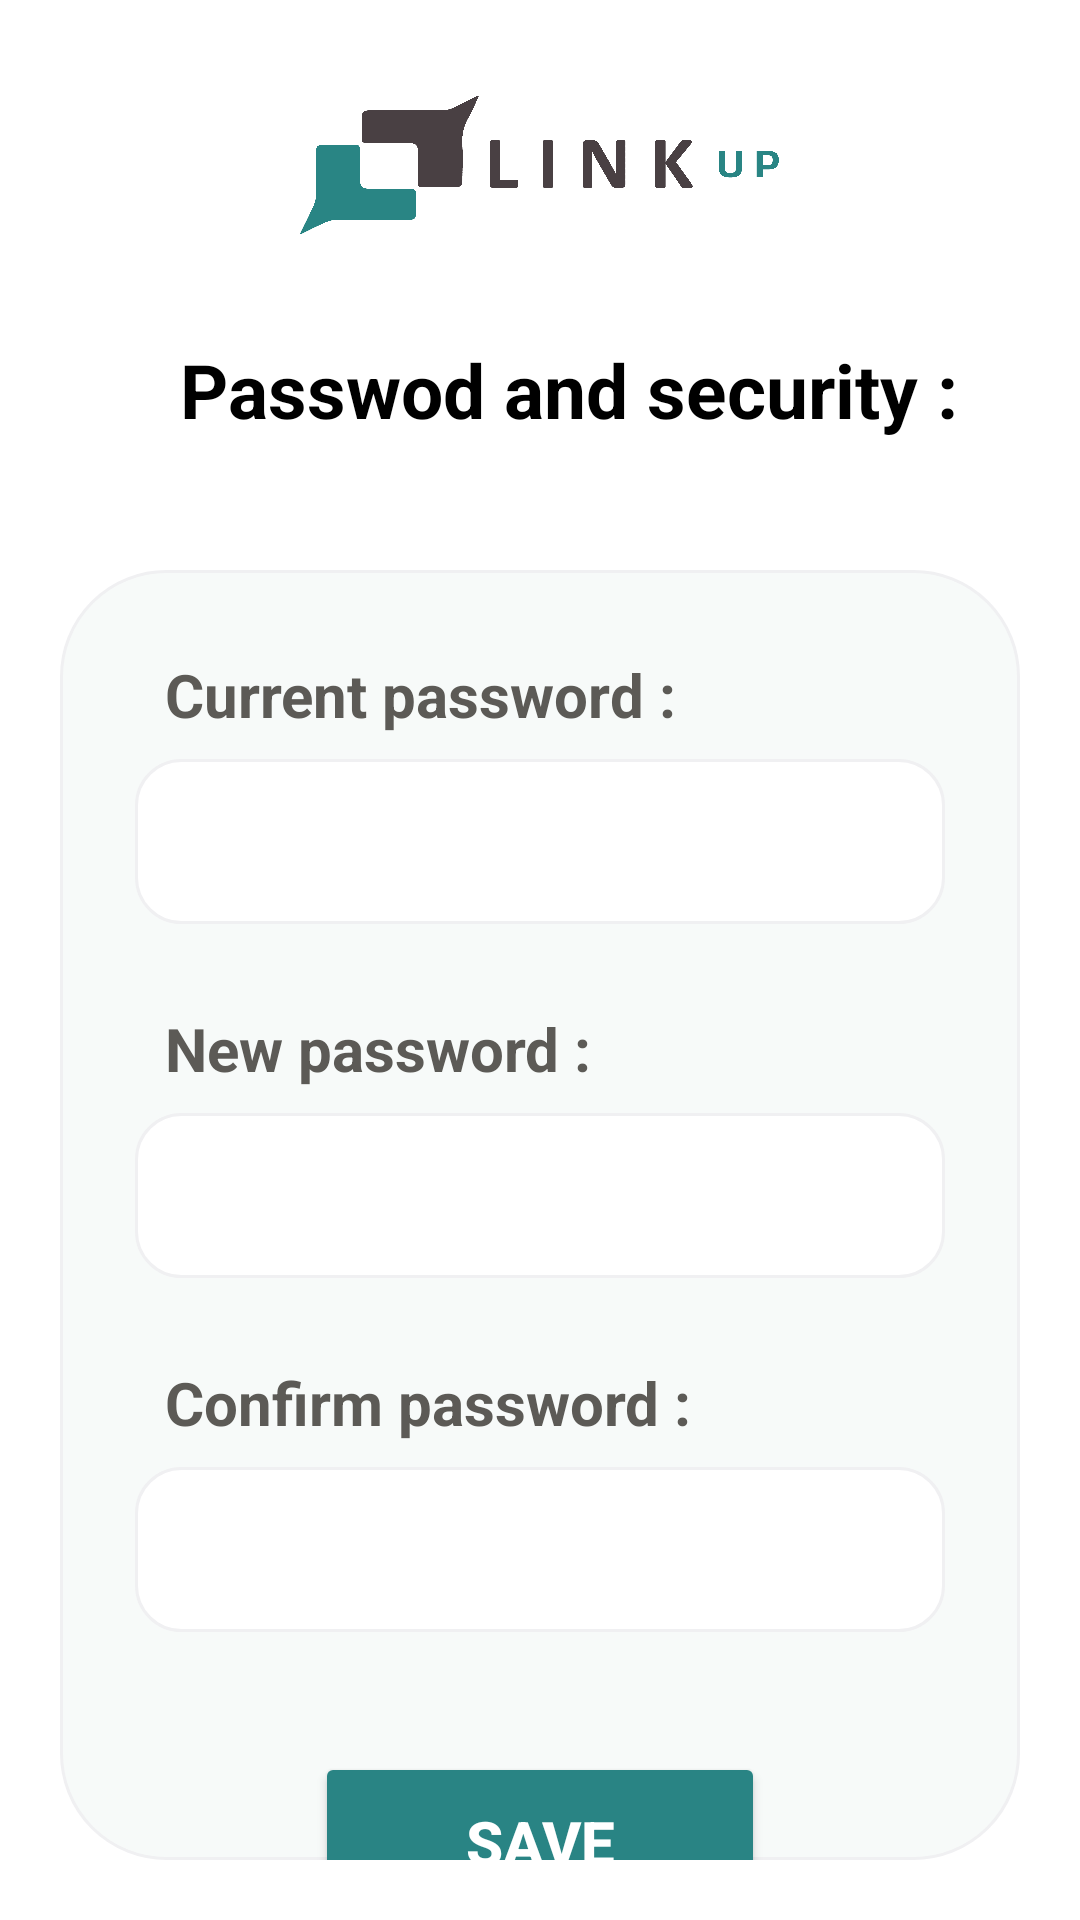

Write the Android layout XML for this screen, with the resource values it uses.
<!-- AndroidManifest.xml: application theme Theme.HomePage2 -->
<!-- res/layout/activity_motdepasse.xml -->
<?xml version="1.0" encoding="utf-8"?>
<LinearLayout xmlns:android="http://schemas.android.com/apk/res/android"
    xmlns:app="http://schemas.android.com/apk/res-auto"
    xmlns:tools="http://schemas.android.com/tools"
    android:id="@+id/main"
    android:layout_width="match_parent"
    android:layout_height="match_parent"
    android:background="#ffff"
    android:orientation="vertical"
    tools:context=".SettingsActivity">
    <ImageView
        android:layout_width="160dp"
        android:layout_height="70dp"
        android:layout_marginTop="20dp"
        android:layout_gravity="center"
        android:src="@drawable/nlogo" />
    <LinearLayout
        android:layout_width="match_parent"
        android:layout_height="wrap_content"
        android:orientation="horizontal"
        android:layout_marginLeft="10dp"
        android:layout_marginTop="20dp"
        android:layout_marginBottom="20dp"
        android:layout_gravity="center"
        >
        <ImageView
            android:id="@+id/sfleche"
            android:layout_width="30dp"
            android:layout_height="30dp"
            android:layout_marginTop="10dp"
            android:layout_marginRight="15dp"
            android:src="@drawable/sfleche" />

        <TextView
            android:layout_width="wrap_content"
            android:layout_height="wrap_content"
            android:text="Passwod and security :"
            android:layout_gravity="center"
            android:textColor="@color/black"
            android:textStyle="bold"
            android:textSize="25dp"
            />
    </LinearLayout>
    <LinearLayout
        android:layout_width="match_parent"
        android:layout_height="wrap_content"
        android:orientation="vertical"
        android:layout_marginTop="8dp"
        android:layout_margin="20dp"
        android:background="@drawable/few_rounded_corners_personal">

        <LinearLayout
            android:layout_width="match_parent"
            android:layout_height="wrap_content"
            android:orientation="horizontal"
            android:layout_marginLeft="25dp"
            android:layout_marginRight="25dp"
            >
            <LinearLayout
                android:layout_marginTop="20dp"
                android:layout_width="match_parent"
                android:layout_height="wrap_content"
                android:orientation="vertical">

                <TextView
                    android:layout_width="wrap_content"
                    android:layout_height="wrap_content"
                    android:layout_marginTop="8dp"
                    android:text="Current password :"
                    android:textSize="20dp"
                    android:layout_marginLeft="10dp"
                    android:textStyle="bold"
                    android:textColor="#5c5a56"
                    />

                <EditText
                    android:id="@+id/currentPasswordEditText"
                    android:layout_width="match_parent"
                    android:layout_height="55dp"
                    android:layout_marginTop="8dp"
                    android:layout_marginBottom="20dp"
                    android:background="@drawable/few_rounded_corners_name"
                    android:inputType="textPassword"
                    android:paddingLeft="15dp"
                    android:textColor="@color/black"
                    tools:ignore="SpeakableTextPresentCheck" />

            </LinearLayout>
        </LinearLayout>
        <LinearLayout
            android:layout_width="match_parent"
            android:layout_height="wrap_content"
            android:orientation="horizontal"
            android:layout_marginLeft="25dp"
            android:layout_marginRight="25dp"
            >
            <LinearLayout
                android:layout_width="match_parent"
                android:layout_height="wrap_content"
                android:orientation="vertical">

                <TextView
                    android:layout_width="wrap_content"
                    android:layout_height="wrap_content"
                    android:layout_marginTop="8dp"
                    android:text="New password :"
                    android:textSize="20dp"
                    android:layout_marginLeft="10dp"
                    android:textStyle="bold"
                    android:textColor="#5c5a56"
                    />

                <EditText
                    android:id="@+id/newPasswordEditText"
                    android:layout_width="match_parent"
                    android:layout_height="55dp"
                    android:layout_marginTop="8dp"
                    android:layout_marginBottom="20dp"
                    android:background="@drawable/few_rounded_corners_name"
                    android:inputType="textPassword"
                    android:paddingLeft="15dp"
                    android:textColor="@color/black"
                    tools:ignore="SpeakableTextPresentCheck" />

            </LinearLayout>
        </LinearLayout>
        <LinearLayout
            android:layout_marginLeft="25dp"
            android:layout_marginRight="25dp"
            android:layout_width="match_parent"
            android:layout_height="wrap_content"
            android:orientation="vertical">

            <TextView
                android:layout_width="wrap_content"
                android:layout_height="wrap_content"
                android:layout_marginTop="8dp"
                android:text="Confirm password :"
                android:textSize="20dp"
                android:layout_marginLeft="10dp"
                android:textStyle="bold"
                android:textColor="#5c5a56"
                />

            <EditText
                android:id="@+id/confirmPasswordEditText"
                android:layout_width="match_parent"
                android:layout_height="55dp"
                android:layout_marginTop="8dp"
                android:layout_marginBottom="20dp"
                android:background="@drawable/few_rounded_corners_name"
                android:inputType="textPassword"
                android:paddingLeft="15dp"
                android:textColor="@color/black"
                tools:ignore="SpeakableTextPresentCheck" />

        </LinearLayout>
        <Button
            android:id="@+id/saveButton"
            android:layout_width="150dp"
            android:layout_height="60dp"
            android:layout_gravity="center"
            android:layout_marginTop="20dp"
            android:text="Save"
            android:textStyle="bold"
            android:textSize="20dp"
            android:layout_marginBottom="10dp"
            android:backgroundTint="#298484"
            android:textColor="@android:color/white"
            />


    </LinearLayout>
</LinearLayout>
<!-- resources referenced by this layout -->
<resources>
  <color name="black">#FF000000</color>
  <!-- drawable few_rounded_corners_name (drawable) -->
  <shape xmlns:android="http://schemas.android.com/apk/res/android"
      android:shape="rectangle">
  
      
      <solid android:color="#FFF" /> 
  
      
      <corners android:radius="15dp" /> 
  
      
      <stroke
          android:width="1dp"
          android:color="#F0F0F2" /> 
  </shape>
  <!-- drawable few_rounded_corners_personal (drawable) -->
  <shape xmlns:android="http://schemas.android.com/apk/res/android"
      android:shape="rectangle">
  
      
      <solid android:color="#f7faf9" /> 
  
      
      <corners android:radius="35dp" /> 
  
      
      <stroke
          android:width="1dp"
          android:color="#F0F0F2" /> 
  </shape>
  <!-- drawable nlogo: png bitmap (drawable, 13871 bytes) -->
  <style name="Theme.HomePage2" parent="Base.Theme.HomePage2" />
  <style name="Base.Theme.HomePage2" parent="Theme.Material3.DayNight.NoActionBar">
          <item name="android:statusBarColor">@color/white</item>
          <item name="android:windowLightStatusBar">true</item>
          <item name="android:navigationBarColor">@color/white</item>
      </style>
  <color name="white">#FFFFFFFF</color>
</resources>
